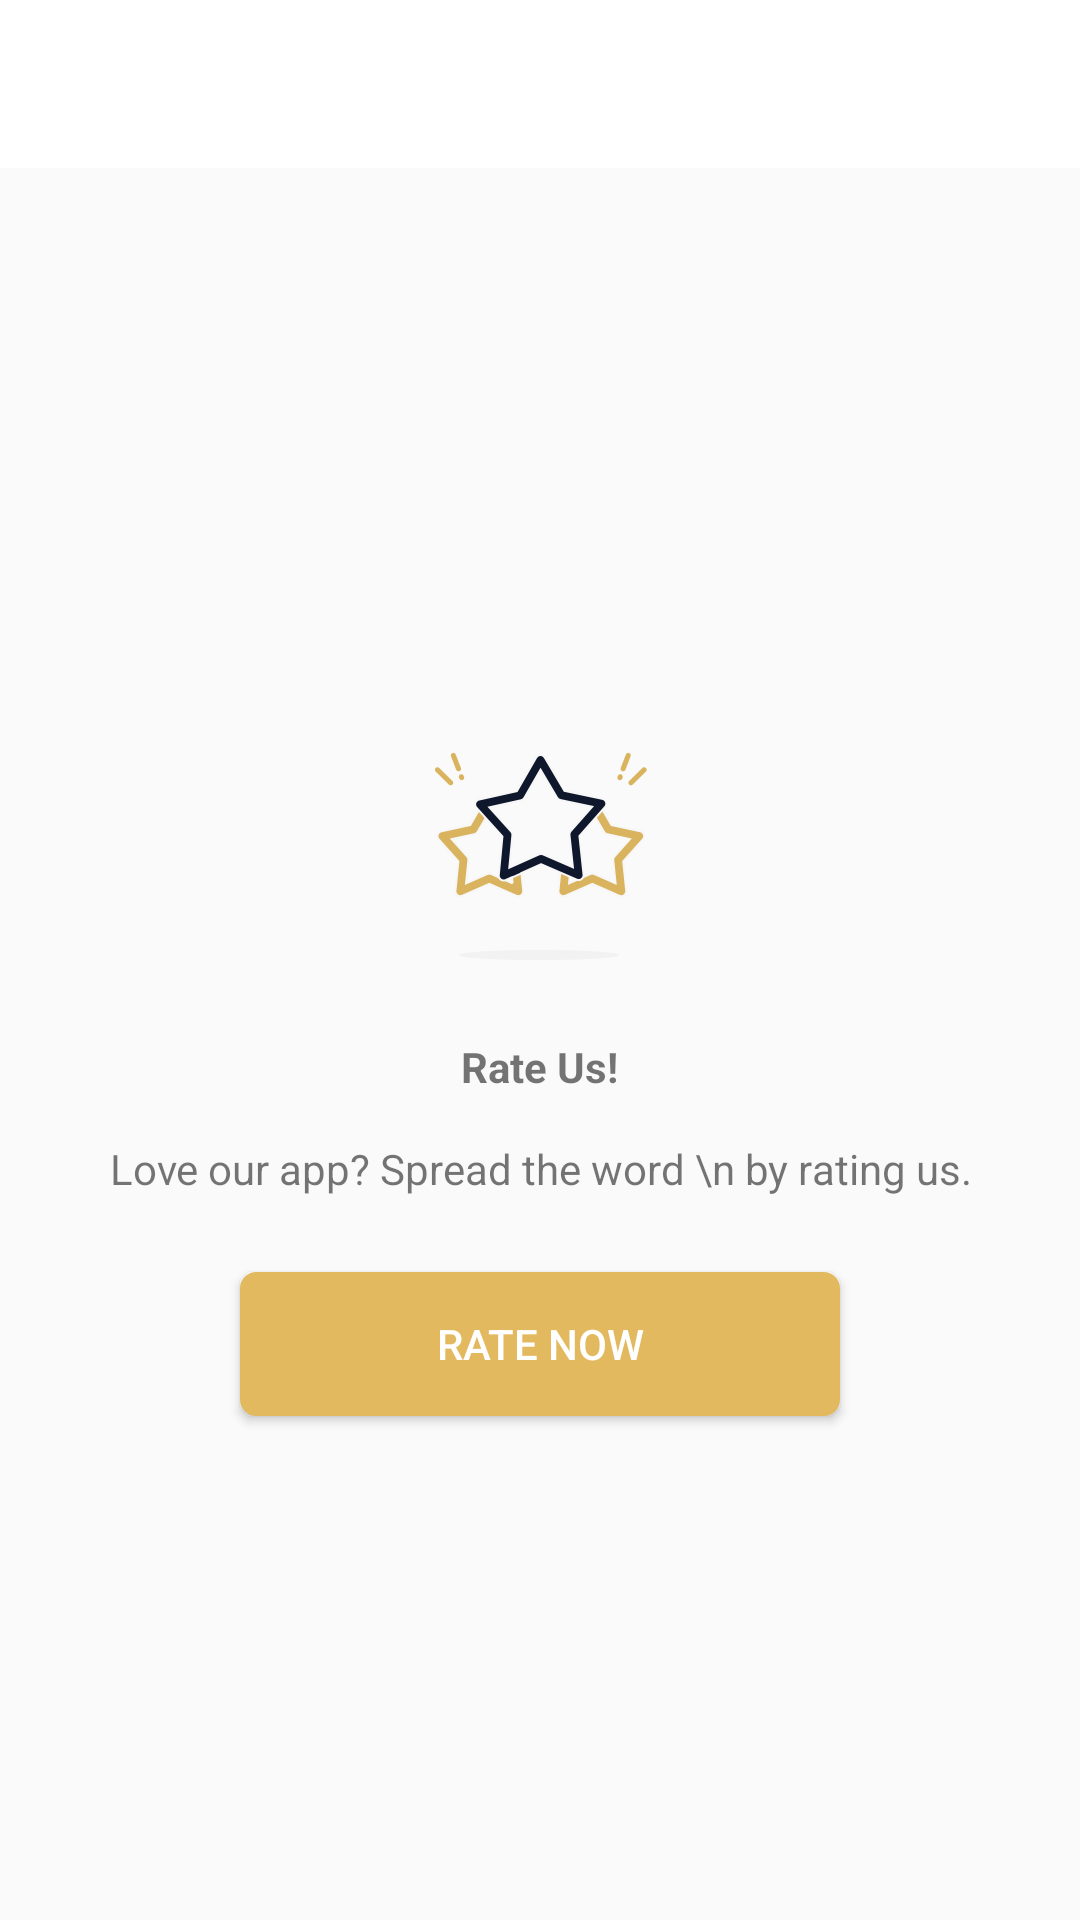

Write the Android layout XML for this screen, with the resource values it uses.
<!-- AndroidManifest.xml: application theme AppTheme -->
<!-- res/layout/rate_us.xml -->
<?xml version="1.0" encoding="utf-8"?>
<LinearLayout xmlns:android="http://schemas.android.com/apk/res/android"
    android:orientation="vertical"
    android:layout_width="match_parent"
    android:layout_height="match_parent">

    <include
        layout="@layout/toolbar"/>

    <LinearLayout
        android:layout_width="match_parent"
        android:layout_height="match_parent"
        android:gravity="center"
        android:layout_gravity="center"
        android:orientation="vertical">

        <ImageView
            android:layout_width="wrap_content"
            android:layout_height="wrap_content"
            android:src="@drawable/rate_us"/>

        <TextView
            android:layout_width="wrap_content"
            android:layout_height="wrap_content"
            android:text="Rate Us!"
            android:textStyle="bold"
            android:layout_marginTop="20dp"/>

        <TextView
            android:layout_width="wrap_content"
            android:layout_height="wrap_content"
            android:layout_marginTop="15dp"
            android:gravity="center"
            android:text="Love our app? Spread the word \n by rating us."/>

        <Button
            android:layout_width="200dp"
            android:layout_marginTop="25dp"
            android:layout_height="wrap_content"
            android:text="RATE NOW"
            android:textColor="#ffffff"
            android:background="@drawable/round_corner_button"/>

    </LinearLayout>

</LinearLayout>
<!-- res/layout/toolbar.xml (included above) -->
<?xml version="1.0" encoding="utf-8"?>
<android.support.v7.widget.Toolbar
        xmlns:android="http://schemas.android.com/apk/res/android"
        xmlns:app="http://schemas.android.com/apk/res-auto"
        android:id="@+id/toolbar"
        android:layout_width="match_parent"
        android:layout_height="?attr/actionBarSize"
        android:background="@color/colorPrimary"
        android:theme="@style/customToolbar"
        app:popupTheme="@style/AppTheme">

</android.support.v7.widget.Toolbar>
<!-- resources referenced by this layout -->
<resources>
  <color name="colorPrimary">#fff</color>
  <!-- drawable rate_us: png bitmap (drawable-xxhdpi, 19735 bytes) -->
  <!-- drawable round_corner_button (drawable) -->
  <?xml version="1.0" encoding="utf-8"?>
  <selector xmlns:android="http://schemas.android.com/apk/res/android" >
      <item >
          <shape android:shape="rectangle"  >
              <corners android:radius="5dip" />
              <stroke android:width="1dip"
                  android:color="#e3b95f" />
              <gradient android:angle="-90"
                  android:startColor="#e3b95f"
                  android:endColor="#e3b95f" />
          </shape>
      </item>
  </selector>
  <style name="AppTheme" parent="Theme.AppCompat.Light.NoActionBar">
          
          <item name="colorPrimary">@color/colorPrimary</item>
          <item name="colorPrimaryDark">@color/colorPrimaryDark</item>
          <item name="colorAccent">@color/colorAccent</item>
      </style>
  <style name="customToolbar" parent="Theme.AppCompat.NoActionBar">
          <item name="colorControlNormal">@color/colorPrimaryDark</item>
      </style>
  <color name="colorPrimaryDark">#3f443f</color>
  <color name="colorAccent">#FF4081</color>
</resources>
